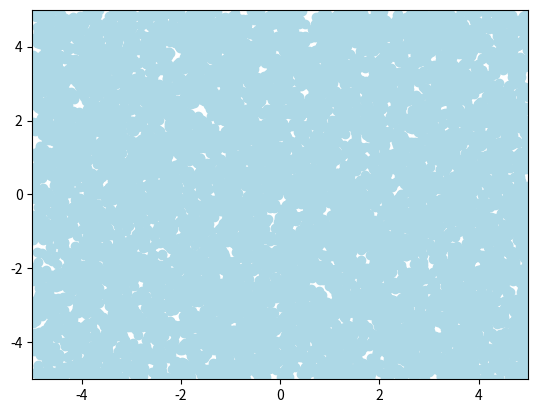

Here is the Python script that generated this plot:
import matplotlib.pyplot as plt
import random
import numpy as np

# random.seed(0)


def w(bound):
    return [random.uniform(-bound, bound) for i in range(0, 6)]

def sigmoid(z):
    return 1/(1 + np.exp(-z))

# w = w(10)
w = w(3)
# w = w(0.1)
print(w)

x1_pos = []
x2_pos = []
x1_neg = []
x2_neg = []

def get_pts(w):
    x1 = random.uniform(-5, 5)
    x2 = random.uniform(-5, 5)

    u1 = sigmoid(x1 * w[0] + x2 * w[1])
    u2 = sigmoid(x1 * w[2] + x2 * w[3])
    y = sigmoid(u1 * w[4] + u2 * w[5])

    if y >= 0.5:
        x1_pos.append(x1)
        x2_pos.append(x2)
    else:
        x1_neg.append(x1)
        x2_neg.append(x2)

# w = w(3)
# w = w(0.1

for i in range(10000):
    get_pts(w)



plt.scatter(x1_pos, x2_pos, c = 'lightblue')
plt.scatter(x1_neg, x2_neg, c = 'coral')

plt.xlim(-5, 5)
plt.ylim(-5, 5)
plt.show()
